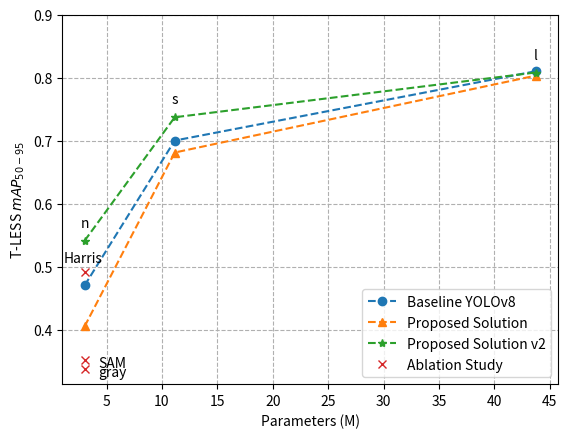

This chart was generated by the following Python code:

import matplotlib.pyplot as plt


# Data for different models and their corresponding accuracies
n_params_baseline = [3.02, 11.15, 43.7]
n_params_custom = [3.02, 11.15, 43.7]
n_params_fixed = [3.02, 11.15, 43.7]
n_params_ablation = [3.02, 3.02, 3.02]

accuracies_baseline = [0.47, 0.7, 0.81]
accuracies_custom = [0.405, 0.681, 0.803]
accuracies_fixed = [0.541, 0.737, 0.808]
accuracies_ablation = [0.337, 0.352, 0.491]

# Create a figure and axis object
fig, ax = plt.subplots()

# Modify lines with linestyle parameter
ax.plot(n_params_baseline, accuracies_baseline, marker='o', ls='--', label='Baseline YOLOv8')
ax.plot(n_params_custom, accuracies_custom, marker='^', ls='--', label='Proposed Solution')
ax.plot(n_params_fixed, accuracies_fixed, marker='*', ls='--', label='Proposed Solution v2')
ax.plot(n_params_ablation, accuracies_ablation, marker='x', ls='', label='Ablation Study')

# Annotate each point with a label
labels = ['n', 's', 'l']
labels_ablation = ['gray', 'SAM', 'Harris']
# for i, txt in enumerate(labels):
#     if txt == 'n':
#         ax.annotate(txt, (n_params_baseline[i], accuracies_baseline[i]), textcoords="offset points", xytext=(-2,-15), ha='center')
#     else:
#         ax.annotate(txt, (n_params_baseline[i], accuracies_baseline[i]), textcoords="offset points", xytext=(0,10), ha='center')

for i, txt in enumerate(labels):
    ax.annotate(txt, (n_params_fixed[i], accuracies_fixed[i]), textcoords="offset points", xytext=(0,10), ha='center')

for i, txt in enumerate(labels_ablation):
    if txt == 'Harris':
        ax.annotate(txt, (n_params_ablation[i], accuracies_ablation[i]), textcoords="offset points", xytext=(-15,7), ha='left')
    else:
        ax.annotate(txt, (n_params_ablation[i], accuracies_ablation[i]), textcoords="offset points", xytext=(10,-5), ha='left')


# Enable grid
ax.grid(ls='--')

# Set the chart title and axis labels
#ax.set_title("Improvement of TransMix on ViT-based Models")
ax.set_xlabel("Parameters (M)")
ax.set_ylabel("T-LESS $mAP_{50-95}$")
ax.set_ylim(top=0.9)

# Add a legend
ax.legend()

# Show the plot
plt.show()
